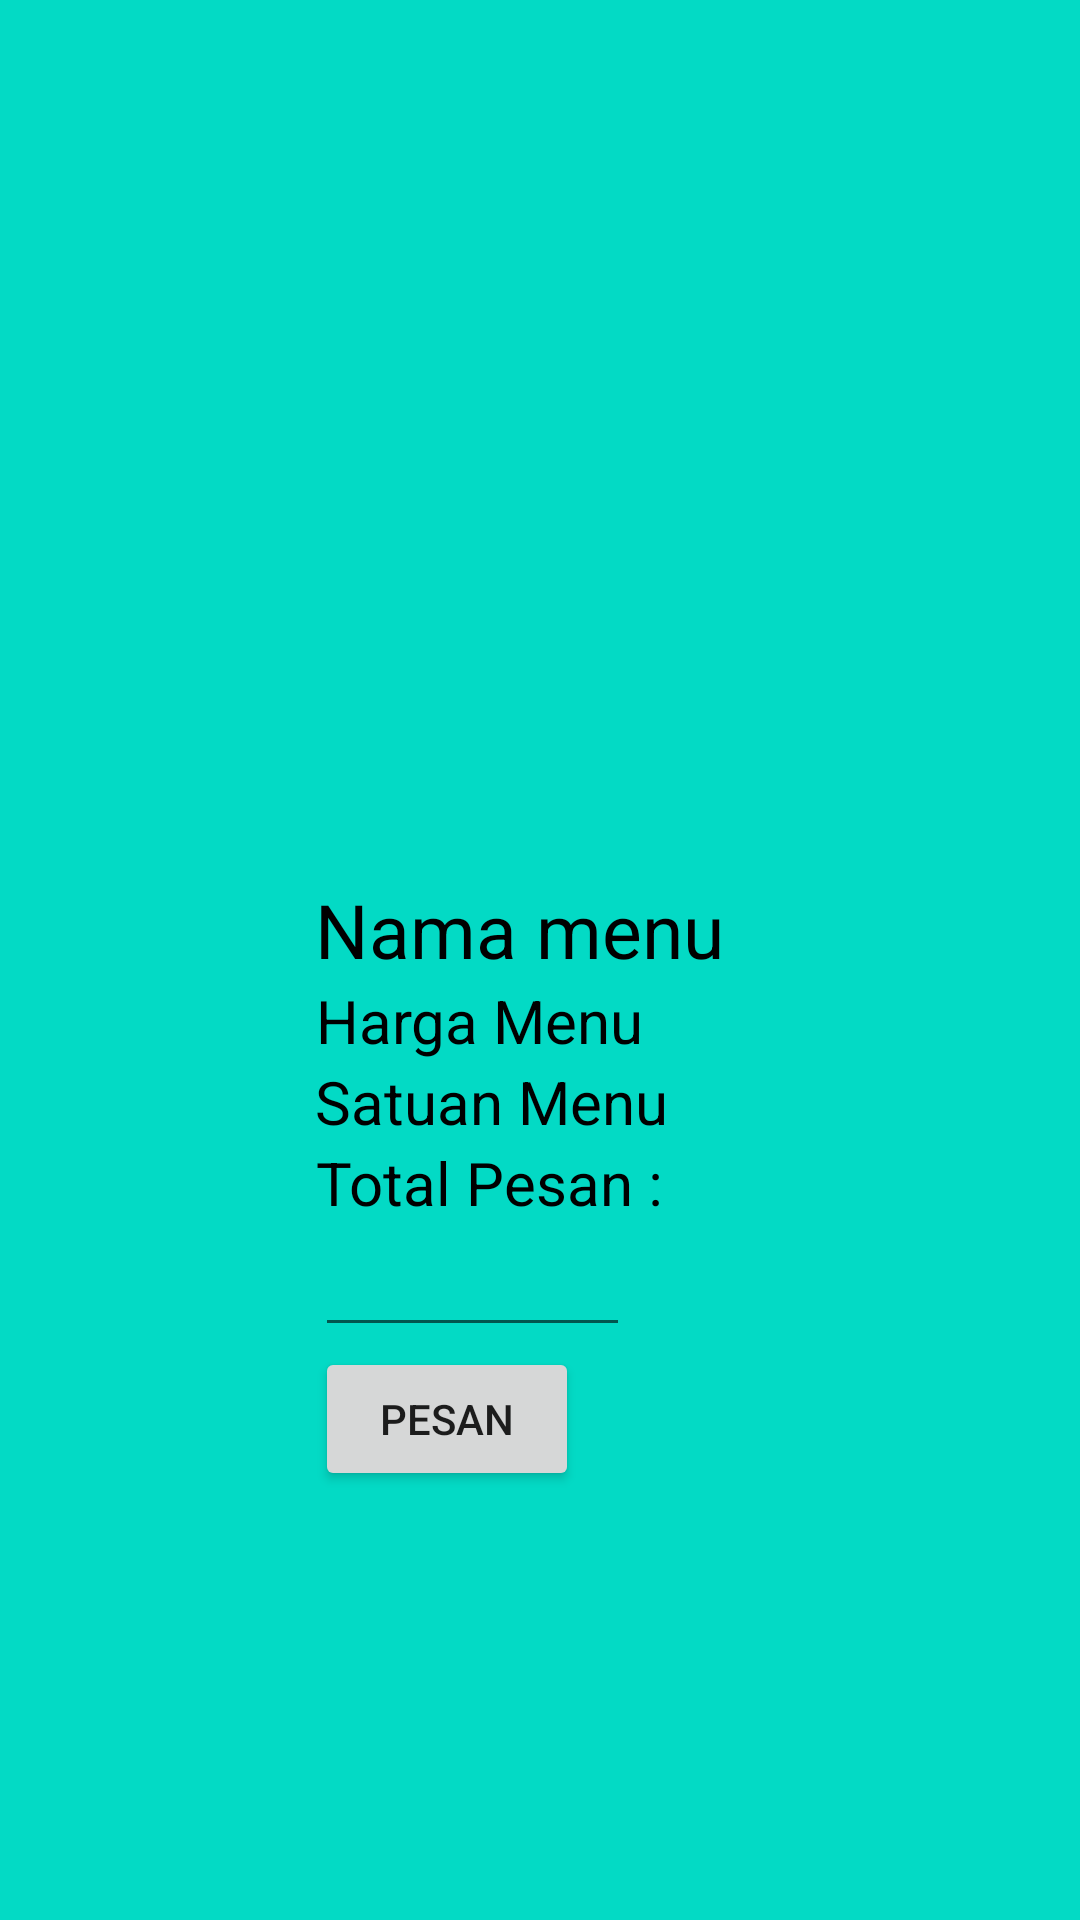

Reconstruct the res/layout file that produces this screen, plus the resources it refers to.
<!-- AndroidManifest.xml: application theme Theme.Seberatahu -->
<!-- res/layout/activity_main2.xml -->
<?xml version="1.0" encoding="utf-8"?>
<LinearLayout xmlns:android="http://schemas.android.com/apk/res/android"
    xmlns:app="http://schemas.android.com/apk/res-auto"
    xmlns:tools="http://schemas.android.com/tools"
    android:layout_width="match_parent"
    android:layout_height="match_parent"
    android:gravity="center"
    android:background="@color/teal_200"
    tools:context=".MainActivity2">

    <RelativeLayout
        android:layout_width="match_parent"
        android:gravity="center"
        android:layout_height="match_parent">

        <ImageView
            android:id="@+id/gambar_menu"
            android:layout_width="150dp"
            android:layout_height="150dp"
            android:src="@drawable/jahe" />

        <TextView
            android:layout_width="wrap_content"
            android:text="Nama menu"
            android:textSize="25dp"
            android:id="@+id/nama_menu"
            android:textColor="@color/black"
            android:textAlignment="center"
            android:layout_below="@id/gambar_menu"
            android:layout_height="wrap_content"/>

        <TextView
            android:layout_width="wrap_content"
            android:text="Harga Menu"
            android:textSize="20dp"
            android:textColor="@color/black"
            android:textAlignment="center"
            android:layout_below="@id/nama_menu"
            android:id="@+id/harga_menu"
            android:layout_height="wrap_content"/>

        <TextView
            android:layout_width="wrap_content"
            android:text="Satuan Menu"
            android:textSize="20dp"
            android:id="@+id/satuan_menu"
            android:textColor="@color/black"
            android:textAlignment="center"
            android:layout_below="@id/harga_menu"
            android:layout_height="wrap_content"/>

        <TextView
            android:layout_width="wrap_content"
            android:text="Total Pesan : "
            android:id="@+id/txtpesan"
            android:layout_below="@+id/satuan_menu"
            android:textColor="@color/black"
            android:textSize="20dp"
            android:textAlignment="center"
            android:layout_height="wrap_content"/>

        <EditText
            android:id="@+id/totalpesan"
            android:layout_width="wrap_content"
            android:layout_height="wrap_content"
            android:layout_below="@id/txtpesan"
            android:ems="5"
            android:inputType="number" />

        <Button
            android:id="@+id/btn_pesan"
            android:layout_width="wrap_content"
            android:layout_height="wrap_content"
            android:onClick="panggil"
            android:layout_below="@+id/totalpesan"
            android:text="Pesan" />



    </RelativeLayout>

</LinearLayout>
<!-- resources referenced by this layout -->
<resources>
  <color name="black">#FF000000</color>
  <color name="teal_200">#FF03DAC5</color>
  <style name="Theme.Seberatahu" parent="Theme.AppCompat.DayNight.NoActionBar">
          
          <item name="colorPrimary">@color/purple_500</item>
          <item name="colorPrimaryVariant">@color/purple_700</item>
          <item name="colorOnPrimary">@color/white</item>
          
          <item name="colorSecondary">@color/teal_200</item>
          <item name="colorSecondaryVariant">@color/teal_700</item>
          <item name="colorOnSecondary">@color/black</item>
          
          <item name="android:statusBarColor" tools:targetApi="l">?attr/colorPrimaryVariant</item>
          
      </style>
  <color name="purple_500">#FF6200EE</color>
  <color name="purple_700">#FF3700B3</color>
  <color name="white">#FFFFFFFF</color>
  <color name="teal_700">#FF018786</color>
</resources>
